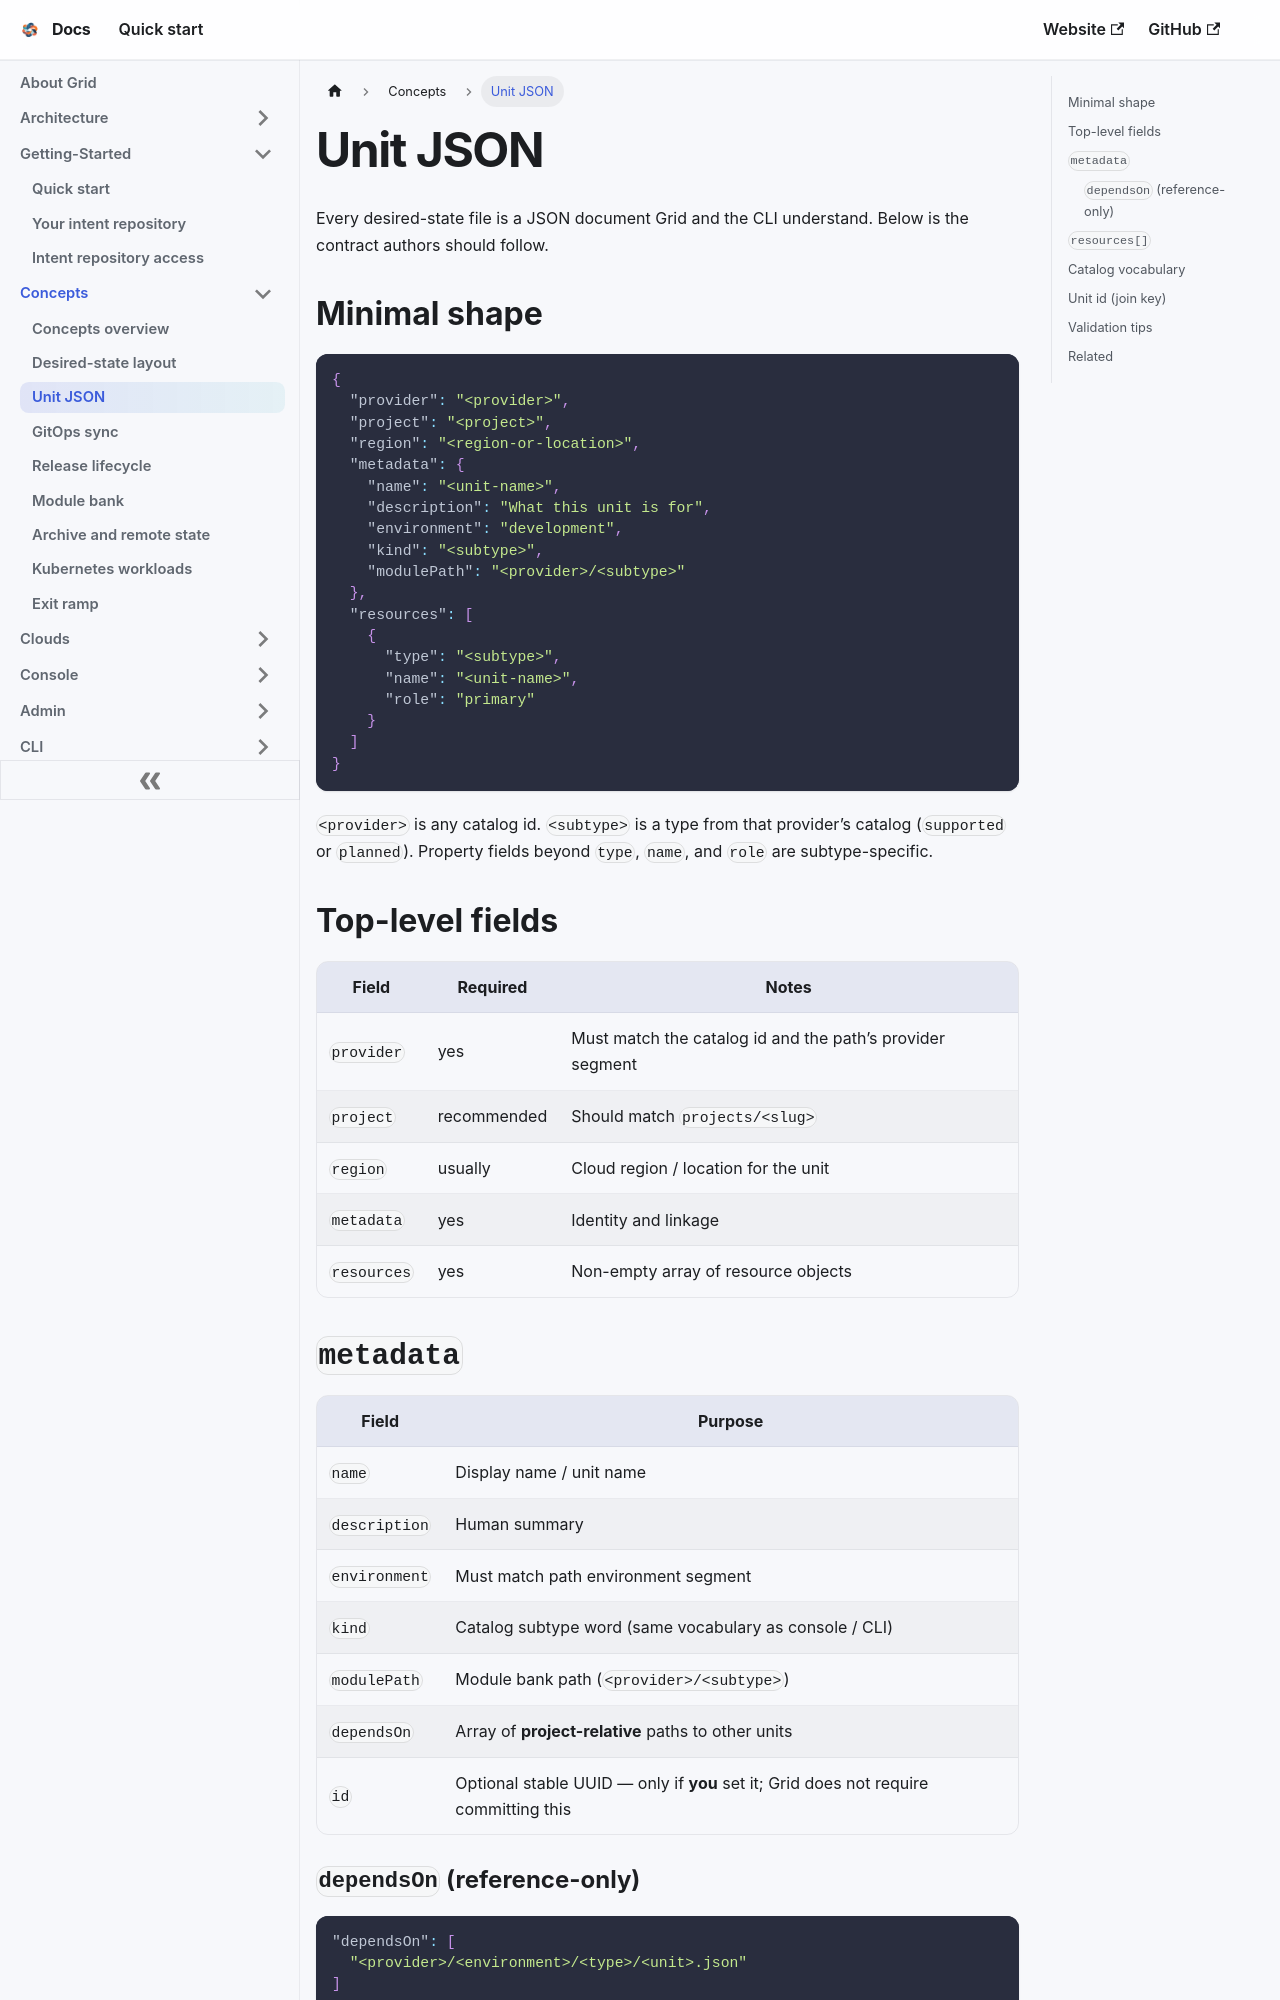

repository: gridplatform/doc · page: Concepts/Unit_JSON.html · generator: docusaurus

---
title: Unit JSON
---

# Unit JSON

Every desired-state file is a JSON document Grid and the CLI understand. Below is the contract authors should follow.

## Minimal shape

```json
{
  "provider": "<provider>",
  "project": "<project>",
  "region": "<region-or-location>",
  "metadata": {
    "name": "<unit-name>",
    "description": "What this unit is for",
    "environment": "development",
    "kind": "<subtype>",
    "modulePath": "<provider>/<subtype>"
  },
  "resources": [
    {
      "type": "<subtype>",
      "name": "<unit-name>",
      "role": "primary"
    }
  ]
}
```

`<provider>` is any catalog id. `<subtype>` is a type from that provider’s catalog (`supported` or `planned`). Property fields beyond `type`, `name`, and `role` are subtype-specific.

## Top-level fields

| Field | Required | Notes |
|-------|----------|-------|
| `provider` | yes | Must match the catalog id and the path’s provider segment |
| `project` | recommended | Should match `projects/<slug>` |
| `region` | usually | Cloud region / location for the unit |
| `metadata` | yes | Identity and linkage |
| `resources` | yes | Non-empty array of resource objects |

## `metadata`

| Field | Purpose |
|-------|---------|
| `name` | Display name / unit name |
| `description` | Human summary |
| `environment` | Must match path environment segment |
| `kind` | Catalog subtype word (same vocabulary as console / CLI) |
| `modulePath` | Module bank path (`<provider>/<subtype>`) |
| `dependsOn` | Array of **project-relative** paths to other units |
| `id` | Optional stable UUID — only if **you** set it; Grid does not require committing this |
